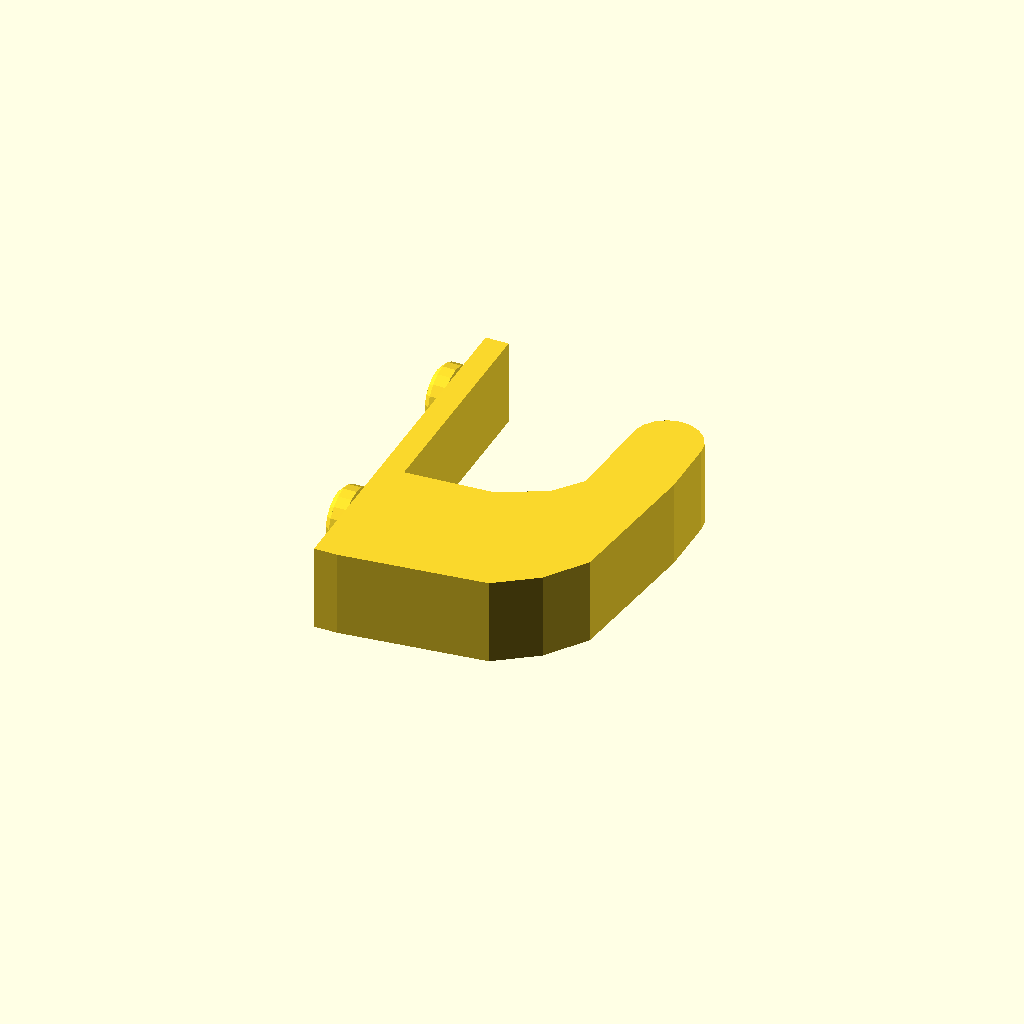
Cell 1 — every parameter at its default value.
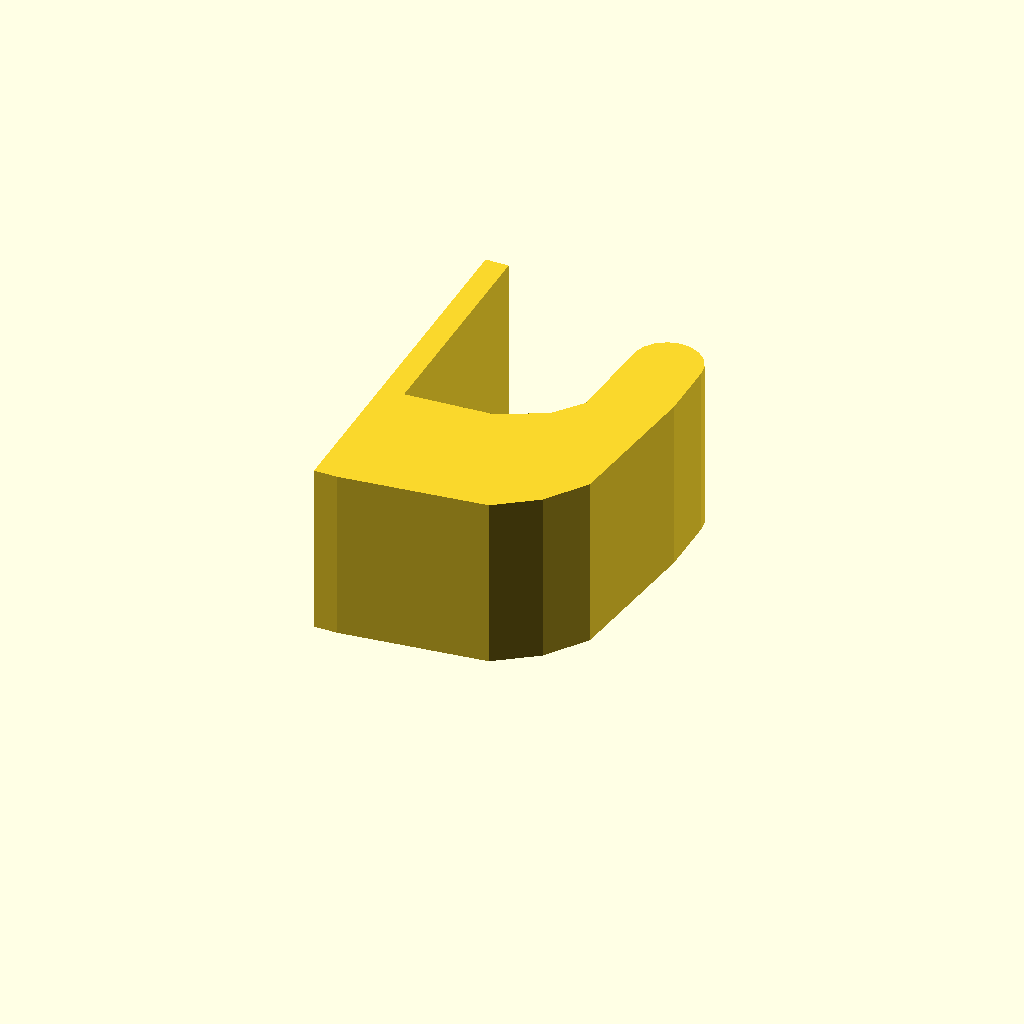
Cell 2: width_back = 30 (everything else at default).
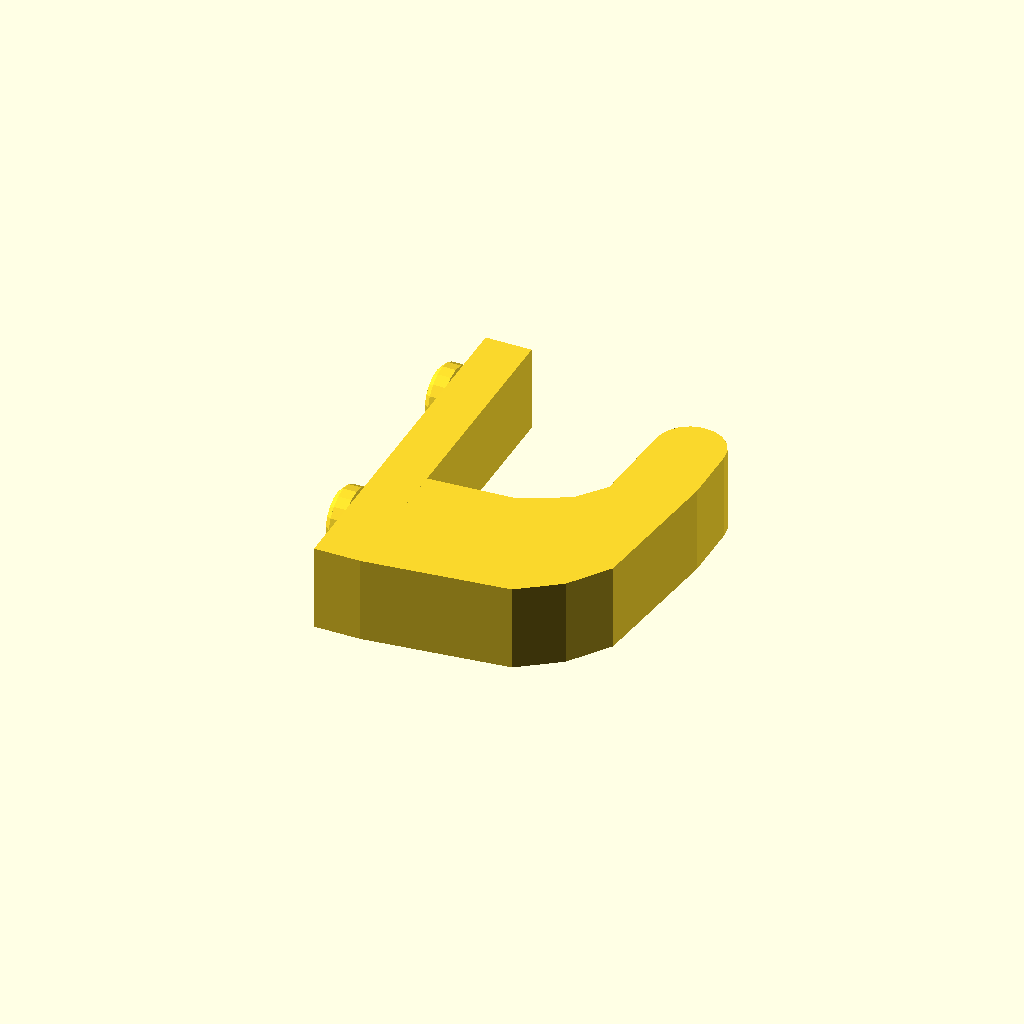
Cell 3: thick_back = 8 (everything else at default).
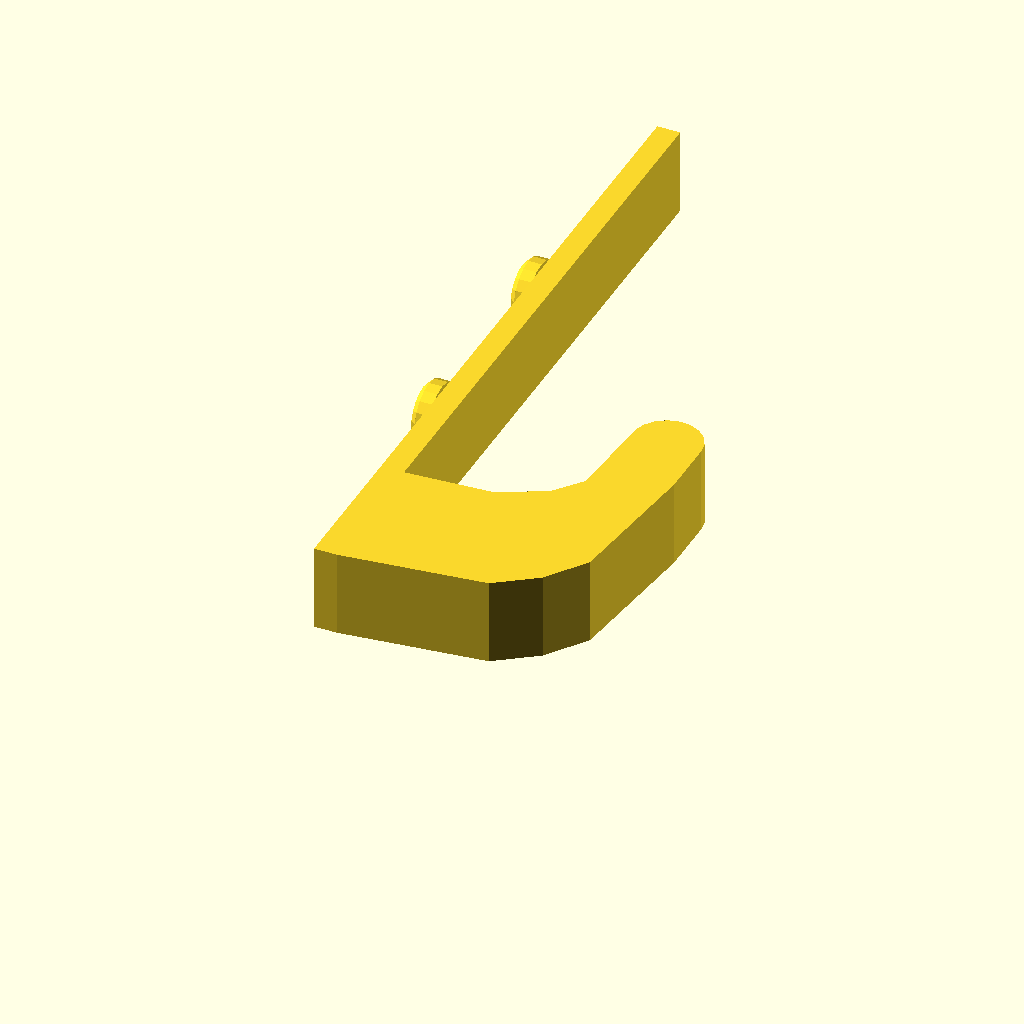
Cell 4: the same model with height_back = 128.
All cells are drawn from one camera (rotation 55°, 0°, 25°, orthographic, colour scheme Cornfield), so only the parameter changes between them.
The OpenSCAD source (garage_shelf_hook.scad):
// Hooks for garage shelving
// by sabertail@physicsdog.org
//
// The failure mode I've observed is the "mushrooms" that lock into the
// shelving breaking off. They and the rest of the "mount" should be printed
// with 100% infill for maximum strength. The print should have the top of
// the "mushrooms" perpendicular to the layers, so they don't delaminate off.
// This means they will need supports.


width_back = 15;
thick_back = 4;
height_back = 64;


module mushroom() {
  h_total = 5;
  h_cap = 3.3;
  h_base = h_total - h_cap;
  
  d_cap = 11;
  d_base = 6.8;
  
  h_bevel = 1;
  r_bevel = 2;
  
  h_cap_unbeveled = h_cap - h_bevel;
  
  cylinder(d=d_base, h=h_base, center=false);
  translate([0,0,h_base])
    cylinder(d=d_cap, h=h_cap_unbeveled, center=false);
  translate([0,0,h_base + h_cap_unbeveled])
    cylinder(d1=d_cap, d2=d_cap - r_bevel, h=h_bevel, center=false);
};


module mount() {
  cube([thick_back, height_back, width_back]);

  n_mushroom = 2;
  mushroom_spacing = 37;
  extra_offset = 6;
  mushroom_offset = 0.5*(height_back - (n_mushroom-1)*mushroom_spacing) + extra_offset;
  for(i = [0:1:(n_mushroom-1)]) {
    translate([0, mushroom_offset + i*mushroom_spacing, 0.5*width_back]) rotate([0,-90,0]) mushroom();
  }
};


module hook() {
  points = [
    [ 0,  0],
    [25,  3],
    [32,  8],
    [37, 15],
    [40, 40],
    [40, 50],
    [28, 50],
    [27, 35],
    [23, 30],
    [15, 26],
    [ 0, 25],
    [ 0,  0],
  ];
  i_top_out = 5;
  i_top_in = 6;
  top_center = 0.5*(points[i_top_out] + points[i_top_in]);
  top_d = (points[i_top_out] - points[i_top_in])[0];
  linear_extrude(width_back) union() {
    polygon(points);
    translate(top_center) circle(d=top_d);
  }
};


mount();
translate([thick_back,0,0]) hook();
Customizer parameters (derived from the source; name, type, default, range or options):
width_back: number, default 15
thick_back: number, default 4
height_back: number, default 64
